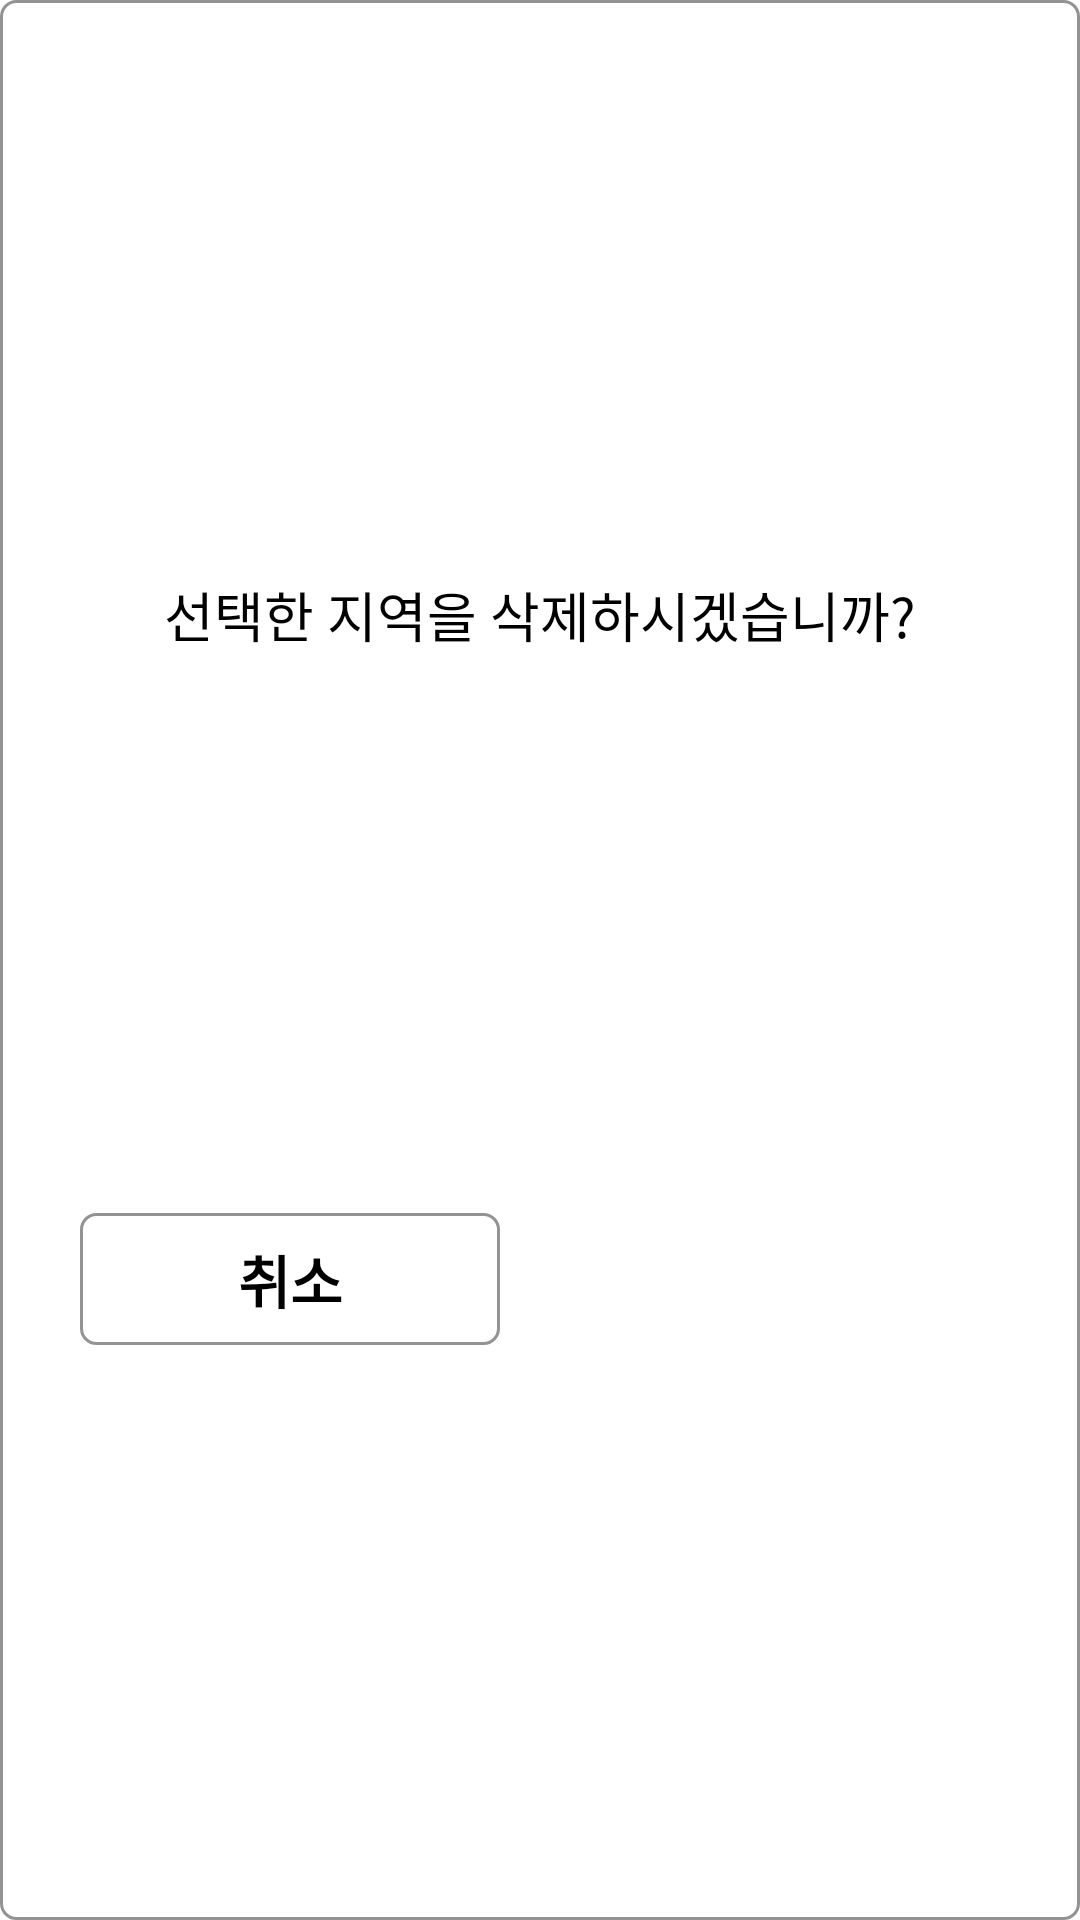

The Android layout XML behind this screen, and the referenced resources:
<!-- AndroidManifest.xml: activity theme RemoveTheme -->
<!-- res/layout/activity_address_remove.xml -->
<?xml version="1.0" encoding="utf-8"?>
<androidx.constraintlayout.widget.ConstraintLayout xmlns:android="http://schemas.android.com/apk/res/android"
    xmlns:app="http://schemas.android.com/apk/res-auto"
    xmlns:tools="http://schemas.android.com/tools"
    android:id="@+id/activity_remove_addr"
    android:layout_width="match_parent"
    android:layout_height="match_parent"
    android:background="@drawable/shape_tv_location_edge"
    android:paddingVertical="25dp"
    tools:context=".AddressRemoveActivity">

    <TextView
        android:id="@+id/dialog_txt"
        android:layout_width="wrap_content"
        android:layout_height="wrap_content"
        android:text="선택한 지역을 삭제하시겠습니까?"
        android:textColor="@color/black"
        android:textSize="18dp"
        app:layout_constraintBottom_toTopOf="@+id/dialog_no"
        app:layout_constraintEnd_toEndOf="parent"
        app:layout_constraintStart_toStartOf="parent"
        app:layout_constraintTop_toTopOf="parent" />

    <TextView
        android:id="@+id/dialog_no"
        android:layout_width="140dp"
        android:layout_height="wrap_content"
        android:layout_marginTop="20dp"
        android:background="@drawable/shape_tv_location_edge"
        android:gravity="center"
        android:paddingVertical="8dp"
        android:text="취소"
        android:textColor="@color/black"
        android:textSize="19dp"
        android:textStyle="bold"
        app:layout_constraintBottom_toBottomOf="parent"
        app:layout_constraintEnd_toStartOf="@+id/dialog_yes"
        app:layout_constraintStart_toStartOf="parent"
        app:layout_constraintTop_toBottomOf="@+id/dialog_txt" />

    <TextView
        android:id="@+id/dialog_yes"
        android:layout_width="140dp"
        android:layout_height="wrap_content"
        android:layout_marginTop="20dp"
        android:background="@drawable/shape_tv_set_location_round"
        android:gravity="center"
        android:paddingVertical="8dp"
        android:text="확인"
        android:textColor="@color/white"
        android:textSize="19dp"
        android:textStyle="bold"
        app:layout_constraintBottom_toBottomOf="parent"
        app:layout_constraintEnd_toEndOf="parent"
        app:layout_constraintStart_toEndOf="@+id/dialog_no"
        app:layout_constraintTop_toBottomOf="@+id/dialog_txt" />


</androidx.constraintlayout.widget.ConstraintLayout>
<!-- resources referenced by this layout -->
<resources>
  <color name="black">#FF000000</color>
  <color name="white">#FFFFFFFF</color>
  <!-- drawable shape_tv_location_edge (drawable) -->
  <?xml version="1.0" encoding="utf-8"?>
  <shape xmlns:android="http://schemas.android.com/apk/res/android">
      <solid android:color="@color/white"/>
      <stroke android:width="1dp"
          android:color="@color/gray1"></stroke>
      <corners android:radius="5dp"/>
  </shape>
  <style name="RemoveTheme" parent="Theme.RisingCamp2">
          <item name="windowActionBar">false</item>
          <item name="windowNoTitle">true</item>
          <item name="android:windowIsTranslucent">true</item>
      </style>
  <color name="gray1">#939393</color>
  <style name="Theme.RisingCamp2" parent="Theme.MaterialComponents.DayNight.NoActionBar">
          
          <item name="colorPrimary">@color/black</item>
          <item name="colorPrimaryVariant">@color/black</item>
          <item name="colorOnPrimary">@color/white</item>
          
          <item name="colorSecondary">@color/teal_200</item>
          <item name="colorSecondaryVariant">@color/teal_700</item>
          <item name="colorOnSecondary">@color/black</item>
          
          <item name="android:statusBarColor" tools:targetApi="l">?attr/colorPrimaryVariant</item>
          
      </style>
  <color name="teal_200">#FF03DAC5</color>
  <color name="teal_700">#FF018786</color>
</resources>
